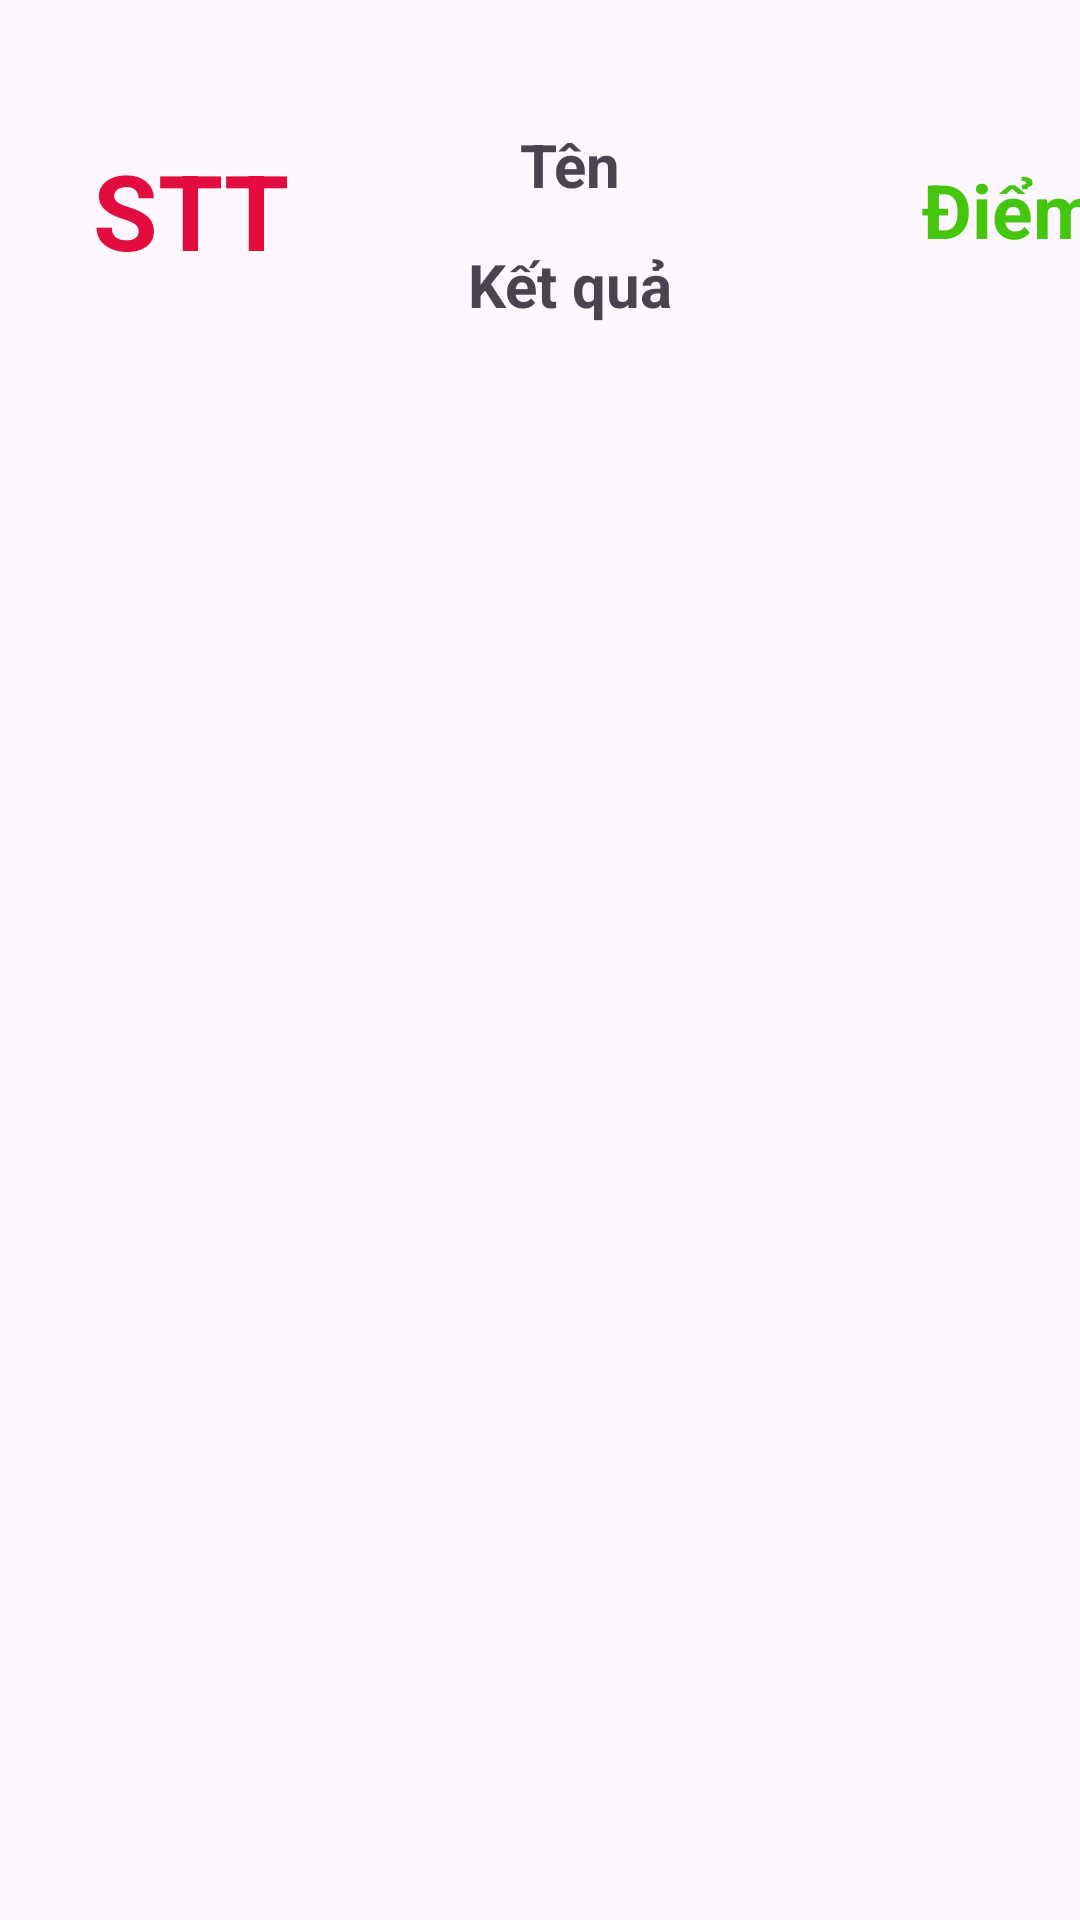

Write the Android layout XML for this screen, with the resource values it uses.
<!-- AndroidManifest.xml: application theme Theme.MultipleChoiceApp -->
<!-- res/layout/layout_ratings.xml -->
<?xml version="1.0" encoding="utf-8"?>
<LinearLayout xmlns:android="http://schemas.android.com/apk/res/android"
    android:orientation="horizontal"
    android:layout_width="match_parent"
    android:layout_height="wrap_content">

    <LinearLayout
        android:layout_width="360sp"
        android:layout_height="100sp"
        android:layout_marginLeft="30sp"
        android:layout_marginTop="20dp"
        android:orientation="horizontal">


        <TextView
            android:id="@+id/tvSTT"
            android:layout_width="30sp"
            android:layout_height="100sp"
            android:layout_weight="1"
            android:text="STT"
            android:textColor="#E30C3E"
            android:textSize="35sp"
            android:gravity="center"
            android:textStyle="bold"/>


        <LinearLayout
            android:layout_width="150sp"
            android:layout_height="match_parent"
            android:layout_weight="1"
            android:gravity="center"
            android:orientation="vertical">

            <TextView
                android:id="@+id/tvTen"
                android:layout_width="180sp"
                android:layout_height="50sp"
                android:textStyle="bold"
                android:textSize="20sp"
                android:gravity="center"
                android:text="Tên" />

            <TextView
                android:id="@+id/tvKetQua"
                android:layout_width="180sp"
                android:layout_height="30sp"
                android:textStyle="bold"
                android:textSize="20sp"
                android:gravity="center"
                android:text="Kết quả" />
        </LinearLayout>

        <LinearLayout
            android:layout_width="70sp"
            android:layout_height="match_parent"
            android:layout_weight="1"
            android:orientation="vertical"
            android:paddingTop="10sp">

            <TextView
                android:id="@+id/tvDiem"
                android:layout_width="match_parent"
                android:layout_height="40sp"
                android:text="Điểm"
                android:layout_marginTop="20dp"
                android:textSize="25sp"
                android:textStyle="bold"
                android:textColor="#44C60D"
                android:gravity="center"/>
        </LinearLayout>
    </LinearLayout>

</LinearLayout>
<!-- resources referenced by this layout -->
<resources>
  <style name="Theme.MultipleChoiceApp" parent="Base.Theme.MultipleChoiceApp" />
  <style name="Base.Theme.MultipleChoiceApp" parent="Theme.Material3.DayNight.NoActionBar">
          
          
      </style>
</resources>
